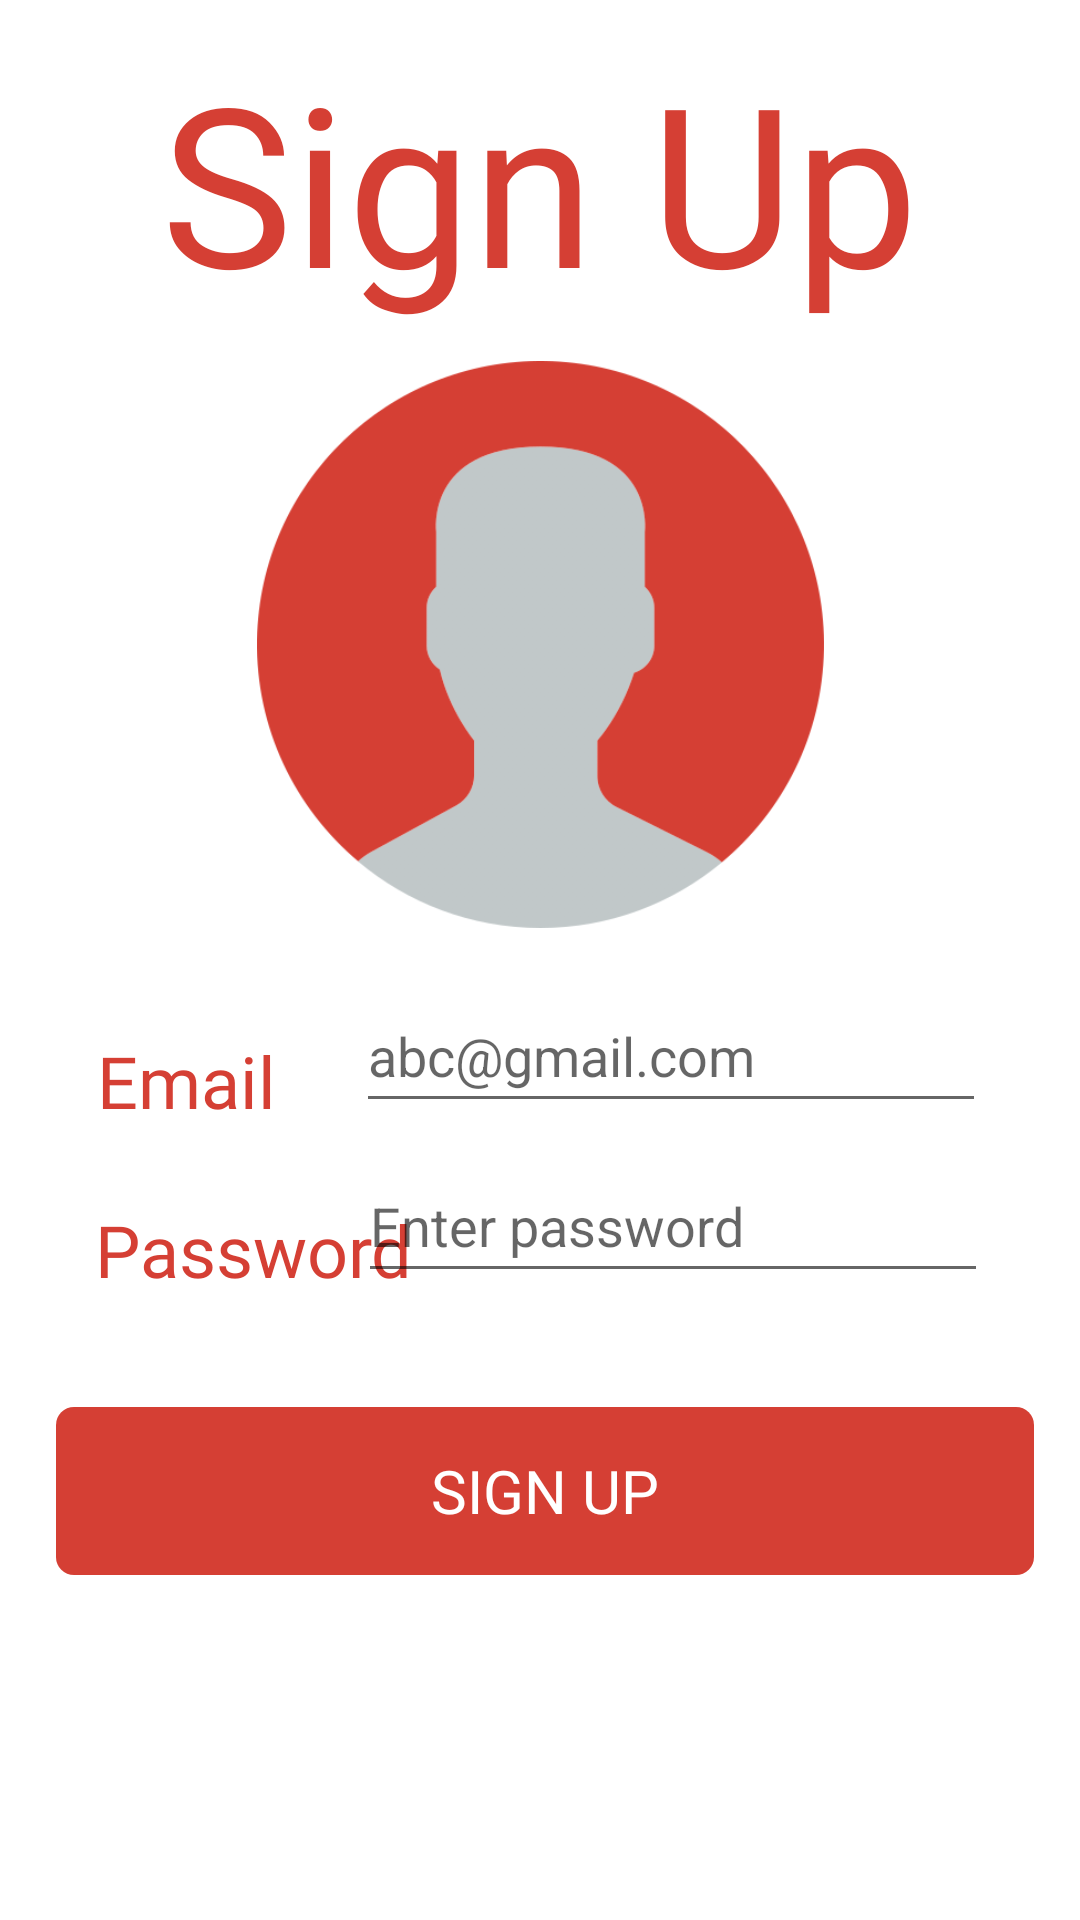

Write the Android layout XML for this screen, with the resource values it uses.
<!-- AndroidManifest.xml: application theme Theme.Ambulance -->
<!-- res/layout/activity_usersignup.xml -->
<?xml version="1.0" encoding="utf-8"?>
<androidx.constraintlayout.widget.ConstraintLayout xmlns:android="http://schemas.android.com/apk/res/android"
    xmlns:app="http://schemas.android.com/apk/res-auto"
    xmlns:tools="http://schemas.android.com/tools"
    android:layout_width="match_parent"
    android:layout_height="match_parent"
    tools:context=".usersignup"
    android:background="@color/white"
    >
    <ImageView
        android:id="@+id/imageView"
        android:layout_width="247dp"
        android:layout_height="189dp"
        app:layout_constraintBottom_toBottomOf="parent"
        app:layout_constraintEnd_toEndOf="parent"
        app:layout_constraintStart_toStartOf="parent"
        app:layout_constraintTop_toTopOf="parent"
        app:layout_constraintVertical_bias="0.267"
        app:srcCompat="@drawable/user" />

    <TextView
        android:id="@+id/textView"
        android:layout_width="wrap_content"
        android:layout_height="wrap_content"
        android:text="Sign Up"
        android:textSize="74dp"
        android:textColor="@color/red"
        android:fontFamily="@font/greycliffcfbold"
        app:layout_constraintBottom_toTopOf="@+id/imageView"
        app:layout_constraintEnd_toEndOf="parent"
        app:layout_constraintStart_toStartOf="parent"
        app:layout_constraintTop_toTopOf="parent" />
    <EditText
        android:id="@+id/umail"
        android:layout_width="wrap_content"
        android:layout_height="wrap_content"
        android:ems="10"
        android:hint="abc@gmail.com"
        android:inputType="textPersonName"
        android:minHeight="48dp"
        app:layout_constraintBottom_toBottomOf="parent"
        app:layout_constraintEnd_toEndOf="parent"
        app:layout_constraintHorizontal_bias="0.791"
        app:layout_constraintStart_toStartOf="parent"
        app:layout_constraintTop_toTopOf="parent"
        app:layout_constraintVertical_bias="0.551" />

    <TextView
        android:id="@+id/textView3"
        android:layout_width="wrap_content"
        android:layout_height="wrap_content"
        android:fontFamily="@font/greycliffcfbold"
        android:text="Email"
        android:textColor="@color/red"
        android:textSize="24dp"
        app:layout_constraintBottom_toBottomOf="parent"
        app:layout_constraintEnd_toEndOf="parent"
        app:layout_constraintHorizontal_bias="0.108"
        app:layout_constraintStart_toStartOf="parent"
        app:layout_constraintTop_toTopOf="parent"
        app:layout_constraintVertical_bias="0.566" />

    <TextView
        android:id="@+id/textView4"
        android:layout_width="wrap_content"
        android:layout_height="wrap_content"
        android:fontFamily="@font/greycliffcfbold"
        android:text="Password"
        android:textColor="@color/red"
        android:textSize="24dp"
        app:layout_constraintBottom_toBottomOf="parent"
        app:layout_constraintEnd_toEndOf="parent"
        app:layout_constraintHorizontal_bias="0.125"
        app:layout_constraintStart_toStartOf="parent"
        app:layout_constraintTop_toTopOf="parent"
        app:layout_constraintVertical_bias="0.659" />

    <EditText
        android:id="@+id/u_pass"
        android:layout_width="wrap_content"
        android:layout_height="wrap_content"
        android:ems="10"
        android:hint="Enter password"
        android:inputType="textPassword"
        android:minHeight="48dp"
        app:layout_constraintBottom_toBottomOf="parent"
        app:layout_constraintEnd_toEndOf="parent"
        app:layout_constraintHorizontal_bias="0.796"
        app:layout_constraintStart_toStartOf="parent"
        app:layout_constraintTop_toTopOf="parent"
        app:layout_constraintVertical_bias="0.647" />

    <Button
        android:id="@+id/u_signup"
        android:layout_width="326dp"
        android:layout_height="56dp"
        android:background="@drawable/cornerbutton"
        android:backgroundTint="@color/red"
        android:fontFamily="@font/greycliffcfbold"
        android:text="Sign Up"
        android:textColor="@color/white"
        android:textSize="20dp"
        app:layout_constraintBottom_toBottomOf="parent"
        app:layout_constraintEnd_toEndOf="parent"
        app:layout_constraintHorizontal_bias="0.549"
        app:layout_constraintStart_toStartOf="parent"
        app:layout_constraintTop_toTopOf="parent"
        app:layout_constraintVertical_bias="0.803" />

</androidx.constraintlayout.widget.ConstraintLayout>
<!-- resources referenced by this layout -->
<resources>
  <color name="red">#D53F34</color>
  <color name="white">#FFFFFFFF</color>
  <!-- drawable cornerbutton (drawable) -->
  <?xml version="1.0" encoding="utf-8"?>
  <shape xmlns:android="http://schemas.android.com/apk/res/android">
      <corners android:radius="6dp" ></corners>
  </shape>
  <!-- drawable user: png bitmap (drawable-v24, 36449 bytes) -->
  <style name="Theme.Ambulance" parent="Theme.AppCompat.DayNight.NoActionBar">
          
          <item name="colorPrimary">@color/purple_500</item>
          <item name="colorPrimaryVariant">@color/purple_700</item>
          <item name="colorOnPrimary">@color/white</item>
          
          <item name="colorSecondary">@color/teal_200</item>
          <item name="colorSecondaryVariant">@color/teal_700</item>
          <item name="colorOnSecondary">@color/black</item>
          
          <item name="android:statusBarColor" tools:targetApi="l">?attr/colorPrimaryVariant</item>
          
      </style>
  <color name="purple_500">#FF6200EE</color>
  <color name="purple_700">#FF3700B3</color>
  <color name="teal_200">#FF03DAC5</color>
  <color name="teal_700">#FF018786</color>
  <color name="black">#FF000000</color>
</resources>
